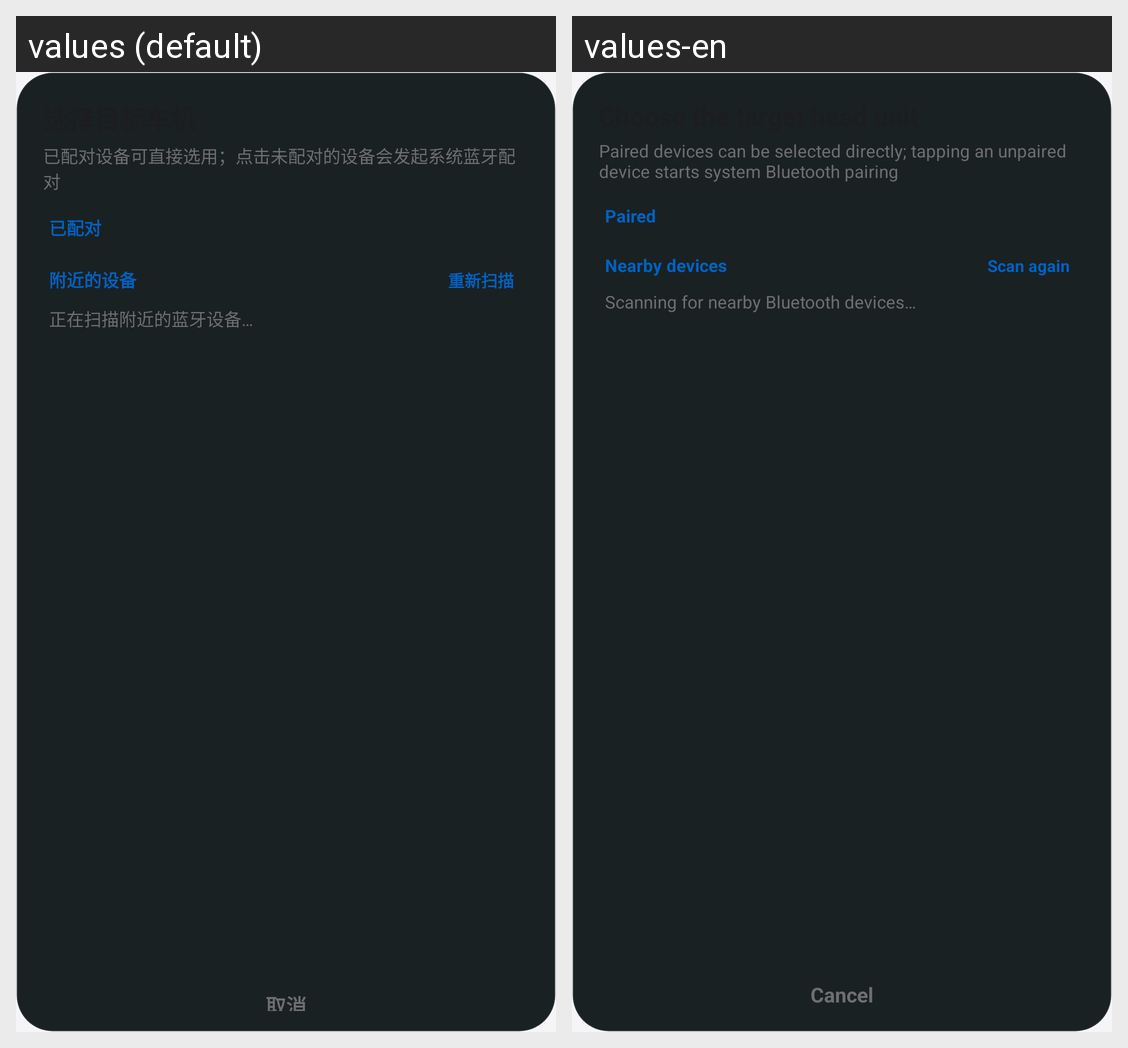

Locale-by-locale string values for the Android screen shown in this grid:
Android screen res/layout/dialog_target_picker.xml rendered under 2 locales, left to right: values (default), values-en. Device: Nexus 5 (rendered at 1080×1920; each locale shown at half size, 540×960, under a caption strip naming it); theme Theme.CarPlaySender.
Strings drawn on this screen, with the default value and each locale's value (text and hints the layout hard-codes, and strings that could not be matched under every locale, appear in the picture but are not listed):

lay_pick_target_desc
  values: 已配对设备可直接选用；点击未配对的设备会发起系统蓝牙配对
  values-en: Paired devices can be selected directly; tapping an unpaired device starts system Bluetooth pairing

lay_paired
  values: 已配对
  values-en: Paired

lay_nearby
  values: 附近的设备
  values-en: Nearby devices

lay_rescan
  values: 重新扫描
  values-en: Scan again

ma_scanning
  values: 正在扫描附近的蓝牙设备…
  values-en: Scanning for nearby Bluetooth devices…

action_cancel
  values: 取消
  values-en: Cancel
